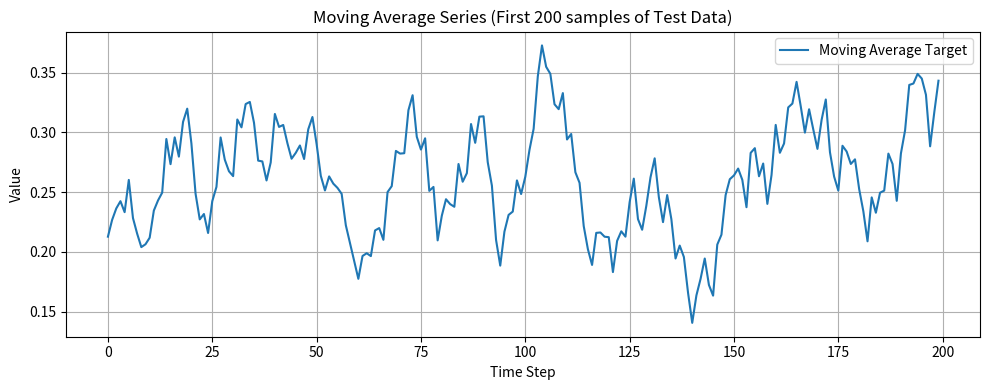

Reproduce this figure in Python.
import numpy as np
import matplotlib.pyplot as plt

def generate_moving_average(n_samples, window_size=10, seed=None):
    """
    指定されたサンプル数とウィンドウサイズで移動平均データセットを生成する。
    """
    if seed is not None:
        np.random.seed(seed)
    
    # [0, 0.5]の範囲でランダムな入力を生成（初期化用の期間分も多めに生成）
    u = np.random.uniform(0, 0.5, n_samples + window_size)
    
    # 出力を初期化
    y = np.zeros(n_samples + window_size)
    
    # 移動平均を計算
    for t in range(window_size, n_samples + window_size):
        # 過去 window_size 分の入力の平均をとる
        y[t] = np.sum(u[t-window_size:t]) / window_size

    # 最初の初期化用ステップをスキップして、必要な部分だけを返す
    return u[window_size:], y[window_size:]

def create_ma_dataset(train_samples=5000, test_samples=1000, window_size=10, seed=42):
    """
    移動平均の訓練データとテストデータを作成する。
    """
    # 訓練データの生成
    u_train, y_train = generate_moving_average(train_samples, window_size, seed=seed)
    
    # テストデータの生成（異なるデータになるようにシードをずらす）
    u_test, y_test = generate_moving_average(test_samples, window_size, seed=seed+1 if seed is not None else None)
    
    train_data = {
        'input': u_train,
        'target': y_train
    }
    
    test_data = {
        'input': u_test,
        'target': y_test
    }
    
    return train_data, test_data


if __name__ == "__main__":
    # 使用例: ウィンドウサイズ10の移動平均データセットを作成
    train_data, test_data = create_ma_dataset(train_samples=5000, test_samples=1000, window_size=10)
    
    print("Training data:")
    print(f"  Input shape: {train_data['input'].shape}")
    print(f"  Target shape: {train_data['target'].shape}")
    print(f"  Input range: [{train_data['input'].min():.3f}, {train_data['input'].max():.3f}]")
    print(f"  Target range: [{train_data['target'].min():.3f}, {train_data['target'].max():.3f}]")
    
    print("\nTest data:")
    print(f"  Input shape: {test_data['input'].shape}")
    print(f"  Target shape: {test_data['target'].shape}")
    print(f"  Input range: [{test_data['input'].min():.3f}, {test_data['input'].max():.3f}]")
    print(f"  Target range: [{test_data['target'].min():.3f}, {test_data['target'].max():.3f}]")
    
    # 最初の5サンプルの確認
    print("\nFirst 5 samples of training data:")
    print("Input:", train_data['input'][:5])
    print("Target:", train_data['target'][:5])

    # テストデータのターゲット（移動平均）をプロット
    plt.figure(figsize=(10, 4))
    plt.plot(test_data['target'][:200], label='Moving Average Target')
    plt.title("Moving Average Series (First 200 samples of Test Data)")
    plt.xlabel("Time Step")
    plt.ylabel("Value")
    plt.legend()
    plt.grid(True)
    plt.tight_layout()
    plt.show()
